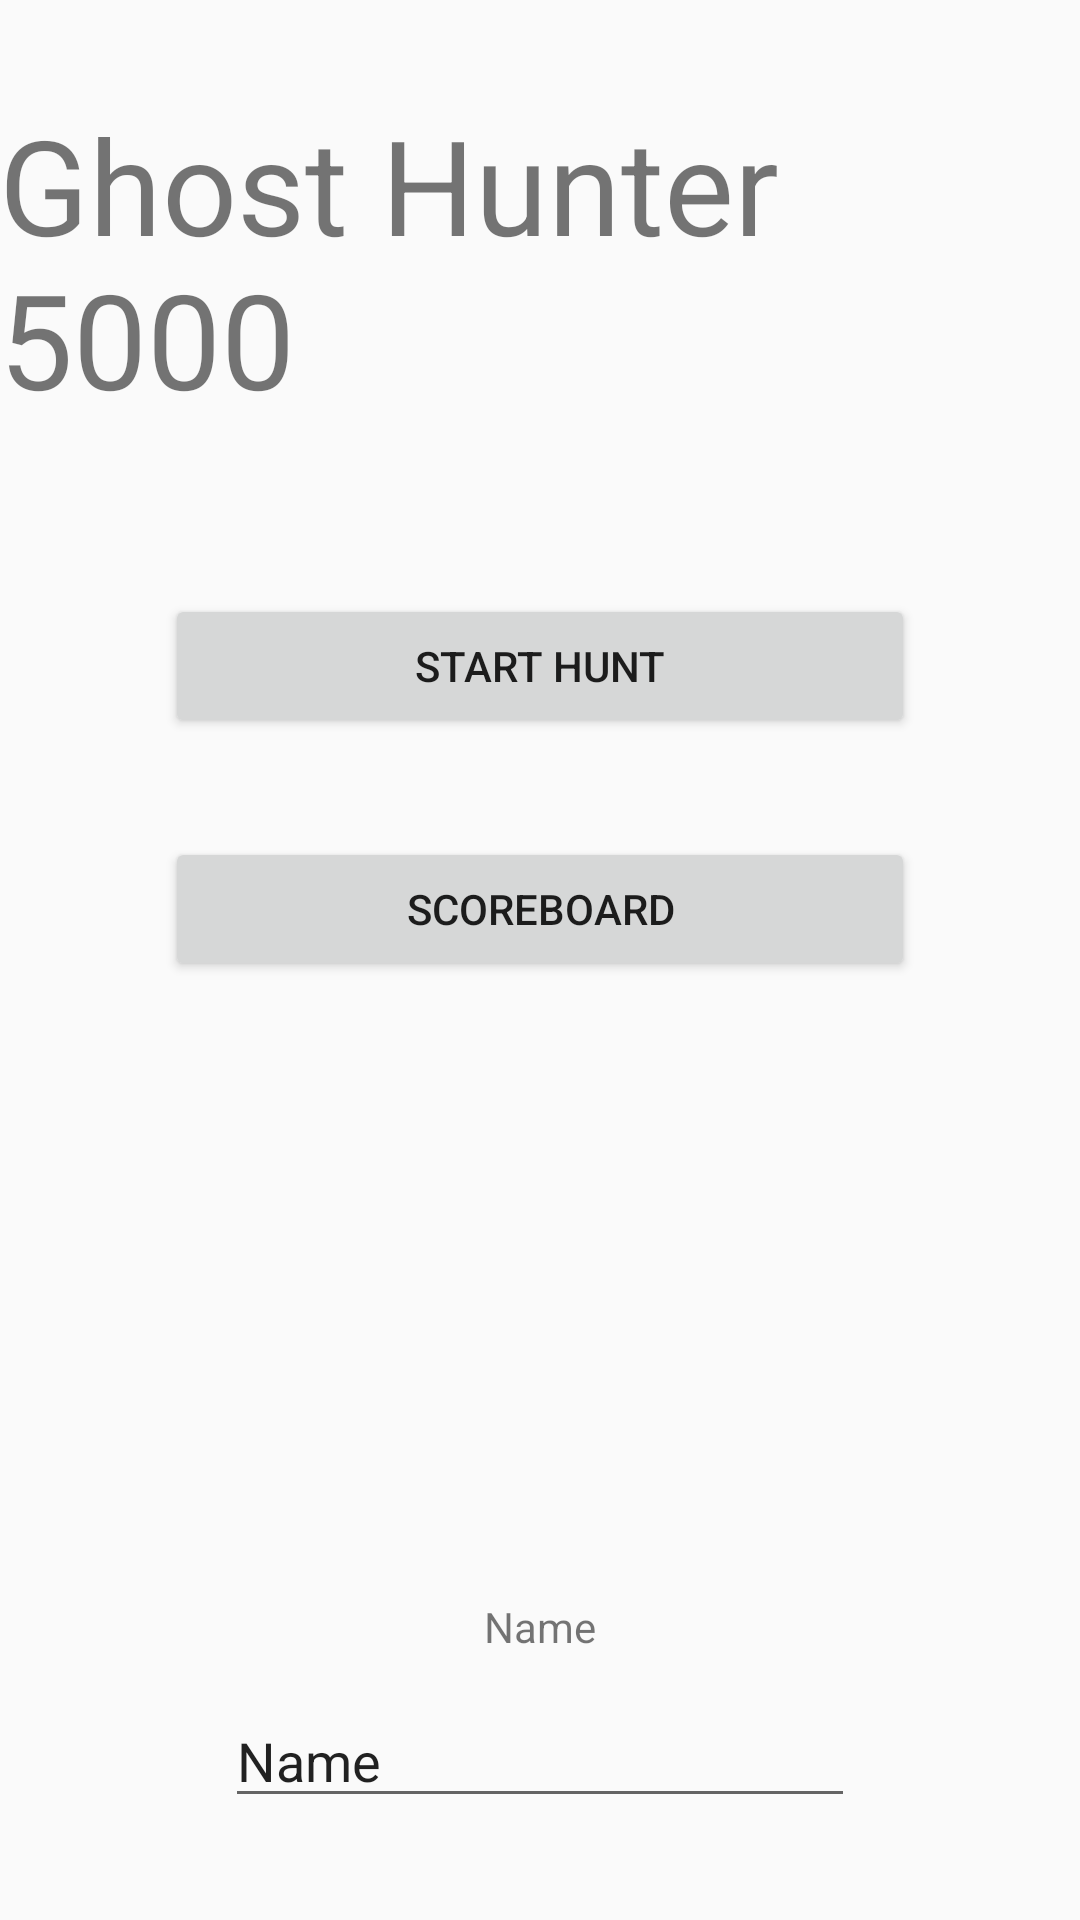

This screen was rendered from an Android layout file. Write that file and the resources it references.
<!-- AndroidManifest.xml: application theme AppTheme -->
<!-- res/layout/activity_main_menu.xml -->
<?xml version="1.0" encoding="utf-8"?>
<RelativeLayout xmlns:android="http://schemas.android.com/apk/res/android"
    xmlns:tools="http://schemas.android.com/tools"
    android:id="@+id/activity_main_menu"
    android:layout_width="match_parent"
    android:layout_height="match_parent"
    android:paddingBottom="@dimen/activity_vertical_margin"
    android:paddingLeft="@dimen/activity_horizontal_margin"
    android:paddingRight="@dimen/activity_horizontal_margin"
    android:paddingTop="@dimen/activity_vertical_margin"
    tools:context="com.example.alexapperley.augmentedrealitytest.MainMenu">

    <TextView
        android:text="@string/app_name"
        android:textSize="44dp"
        android:layout_width="wrap_content"
        android:layout_height="wrap_content"
        android:id="@+id/title"
        android:layout_marginTop="32dp"
        android:layout_alignParentTop="true"
        android:layout_alignParentStart="true" />

    <Button
        android:text="Start Hunt"
        android:layout_width="250dp"
        android:layout_height="wrap_content"
        android:id="@+id/start"
        android:layout_marginTop="56dp"
        android:layout_below="@+id/title"
        android:layout_centerHorizontal="true" />

    <Button
        android:text="Scoreboard"
        android:layout_width="250dp"
        android:layout_height="wrap_content"
        android:id="@+id/scoreboard"
        android:layout_marginTop="81dp"
        android:layout_alignTop="@+id/start"
        android:layout_centerHorizontal="true" />

    <EditText
        android:layout_width="wrap_content"
        android:layout_height="wrap_content"
        android:inputType="textPersonName"
        android:text="Name"
        android:ems="10"
        android:id="@+id/name"
        android:layout_alignParentBottom="true"
        android:layout_centerHorizontal="true"
        android:layout_marginBottom="34dp" />

    <TextView
        android:text="Name"
        android:layout_width="wrap_content"
        android:layout_height="wrap_content"
        android:id="@+id/nametext"
        android:layout_above="@+id/name"
        android:layout_centerHorizontal="true"
        android:layout_marginBottom="13dp" />

</RelativeLayout>
<!-- resources referenced by this layout -->
<resources>
  <string name="app_name">Ghost Hunter 5000</string>
  <style name="AppTheme" parent="Theme.AppCompat.Light.DarkActionBar">
          
          <item name="colorPrimary">@color/colorPrimary</item>
          <item name="colorPrimaryDark">@color/colorPrimaryDark</item>
          <item name="colorAccent">@color/colorAccent</item>
          <item name="android:windowTranslucentStatus">true</item>
          <item name="android:windowNoTitle">true</item>
          <item name="android:windowFullscreen">true</item>
      </style>
  <!-- not gathered from this repository: default colours our renderer supplied (Android Studio template values) -->
  <color name="colorPrimary">#FF6200EE</color>
  <color name="colorPrimaryDark">#FF3700B3</color>
  <color name="colorAccent">#FF03DAC5</color>
</resources>
